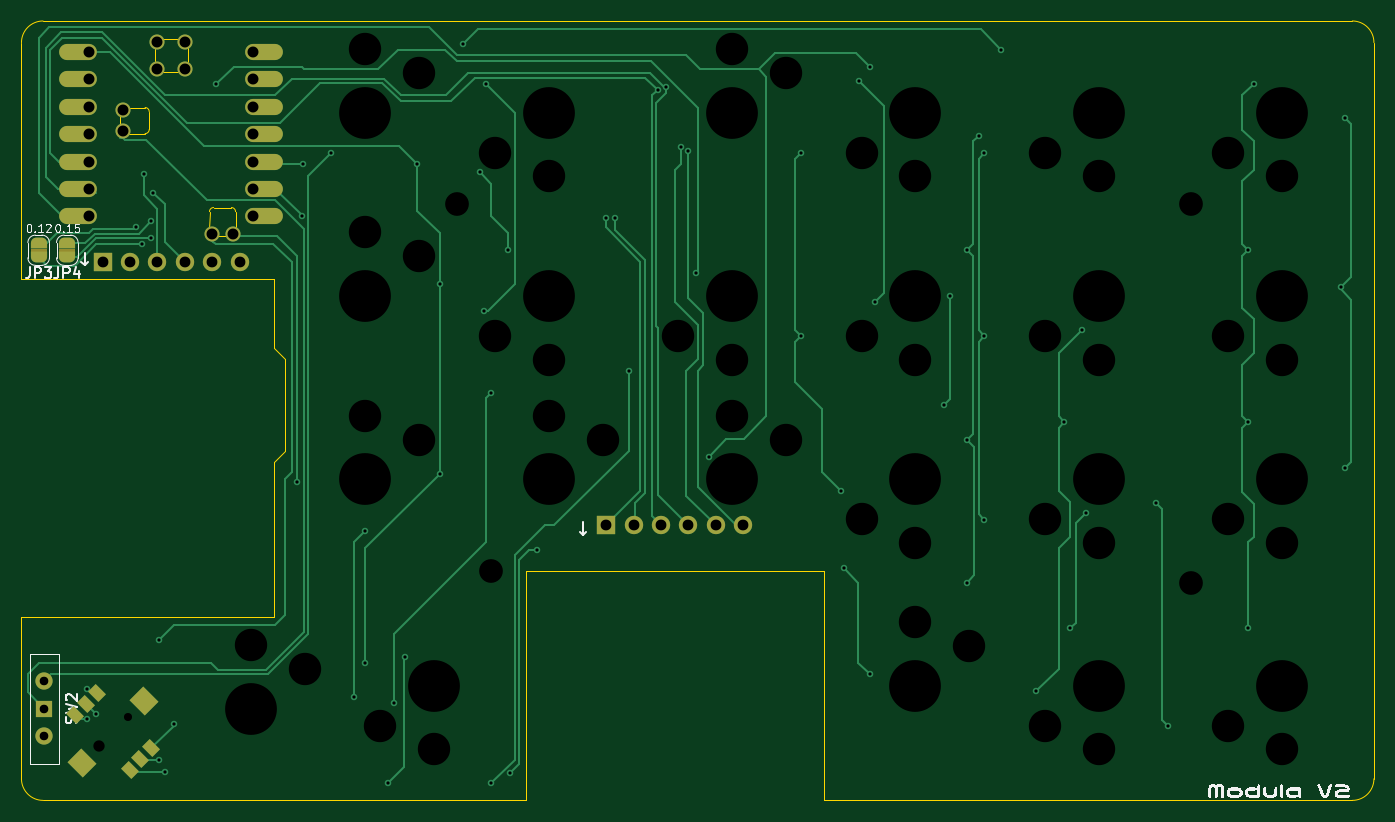
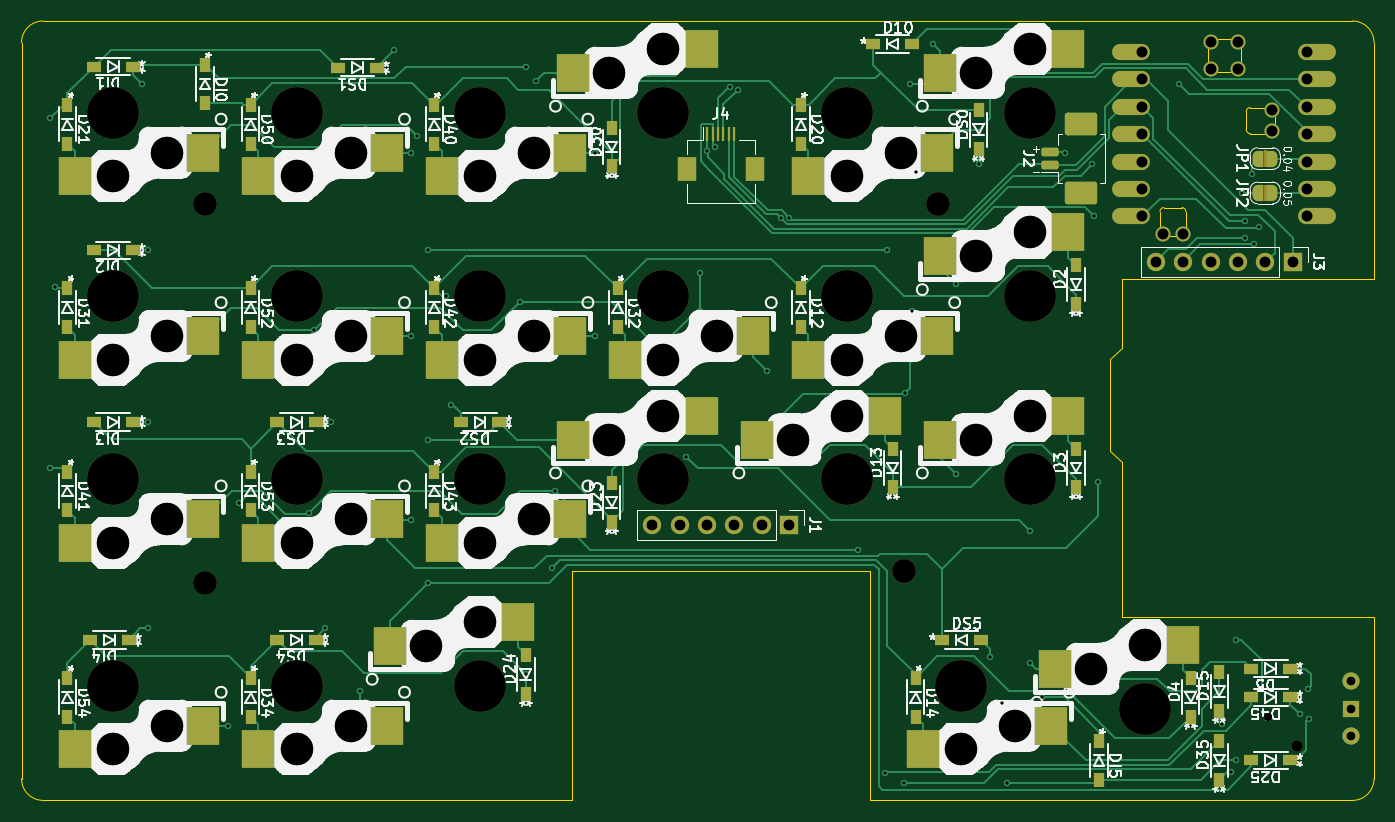
Circuit board: 9 layer files. Board 125.4 x 72.2 mm.
- bottom_copper: Shield_R-CuBottom.gbr (41927 bytes)
- top_copper: Shield_R-CuTop.gbr (22076 bytes)
- outline: Shield_R-EdgeCuts.gbr (3098 bytes)
- bottom_mask: Shield_R-MaskBottom.gbr (11071 bytes)
- top_mask: Shield_R-MaskTop.gbr (3577 bytes)
- drill: Shield_R-NPTH.drl (1783 bytes)
- drill: Shield_R-PTH.drl (2272 bytes)
- bottom_silk: Shield_R-SilkBottom.gbr (215927 bytes)
- top_silk: Shield_R-SilkTop.gbr (27073 bytes)

=== bottom_copper: Shield_R-CuBottom.gbr (41927 bytes, source omitted) ===
=== top_copper: Shield_R-CuTop.gbr (22076 bytes, source omitted) ===
=== outline: Shield_R-EdgeCuts.gbr ===
%TF.GenerationSoftware,KiCad,Pcbnew,9.0.7*%
%TF.CreationDate,2026-05-02T22:52:51+09:00*%
%TF.ProjectId,Shield_R,53686965-6c64-45f5-922e-6b696361645f,rev?*%
%TF.SameCoordinates,Original*%
%TF.FileFunction,Profile,NP*%
%FSLAX46Y46*%
G04 Gerber Fmt 4.6, Leading zero omitted, Abs format (unit mm)*
G04 Created by KiCad (PCBNEW 9.0.7) date 2026-05-02 22:52:51*
%MOMM*%
%LPD*%
G01*
G04 APERTURE LIST*
%TA.AperFunction,Profile*%
%ADD10C,0.050000*%
%TD*%
%TA.AperFunction,Profile*%
%ADD11C,0.120000*%
%TD*%
G04 APERTURE END LIST*
D10*
X-2125000Y-76500000D02*
X21250000Y-76500000D01*
X22312500Y-52593750D02*
X21250000Y-51531250D01*
X-125000Y-93500000D02*
X44625000Y-93500000D01*
X44625000Y-93500000D02*
X44625000Y-72250000D01*
X123250000Y-23250000D02*
X123250000Y-91500000D01*
X121250000Y-21250000D02*
G75*
G02*
X123250000Y-23250000I0J-2000000D01*
G01*
X-2125000Y-91500000D02*
X-2125000Y-76500000D01*
X-125000Y-21250000D02*
X121250000Y-21250000D01*
X22312500Y-52593750D02*
X22312500Y-61093750D01*
X21250000Y-76500000D02*
X21250000Y-62156250D01*
X123250000Y-91500000D02*
G75*
G02*
X121250000Y-93500000I-2000000J0D01*
G01*
X21250000Y-51531250D02*
X21250000Y-45156250D01*
X21250000Y-45156250D02*
X-2125000Y-45156250D01*
X-2125000Y-45156250D02*
X-2125000Y-23250000D01*
X44625000Y-72250000D02*
X72250000Y-72250000D01*
X72250000Y-72250000D02*
X72250000Y-93500000D01*
X22312500Y-61093750D02*
X21250000Y-62156250D01*
X-125000Y-93500000D02*
G75*
G02*
X-2125000Y-91500000I-1J1999999D01*
G01*
X121250000Y-93500000D02*
X72250000Y-93500000D01*
X-2125000Y-23250000D02*
G75*
G02*
X-125000Y-21250000I1999999J1D01*
G01*
D11*
%TO.C,U1*%
X7051000Y-31001200D02*
X7051000Y-29959800D01*
X7736800Y-29274000D02*
X9337000Y-29274000D01*
X9337000Y-31687000D02*
X7736800Y-31687000D01*
X9718000Y-29655000D02*
X9718000Y-31306000D01*
X10226000Y-25286200D02*
X10226000Y-23609800D01*
X10911800Y-22924000D02*
X12588200Y-22924000D01*
X10911800Y-25972000D02*
X12588200Y-25972000D01*
X13274000Y-25286200D02*
X13274000Y-23609800D01*
X15306000Y-40526200D02*
X15306500Y-38926000D01*
X15687500Y-38545000D02*
X17338500Y-38545000D01*
X17033200Y-41212000D02*
X15991800Y-41212000D01*
X17719500Y-38926000D02*
X17719000Y-40526200D01*
X7051000Y-31001200D02*
G75*
G02*
X7736800Y-31687000I247753J-438047D01*
G01*
X7736800Y-29274000D02*
G75*
G02*
X7051000Y-29959800I-438047J-247753D01*
G01*
X9337000Y-29274000D02*
G75*
G02*
X9718000Y-29655000I1J-380999D01*
G01*
X9718000Y-31306000D02*
G75*
G02*
X9337000Y-31687000I-380999J-1D01*
G01*
X10226000Y-25286200D02*
G75*
G02*
X10911800Y-25972000I247753J-438047D01*
G01*
X10911800Y-22924000D02*
G75*
G02*
X10226000Y-23609800I-438047J-247753D01*
G01*
X12588200Y-25972000D02*
G75*
G02*
X13274000Y-25286200I438047J247753D01*
G01*
X13274000Y-23609800D02*
G75*
G02*
X12588200Y-22924000I-247750J438050D01*
G01*
X15306000Y-40526200D02*
G75*
G02*
X15991800Y-41212000I247750J-438050D01*
G01*
X15306500Y-38926000D02*
G75*
G02*
X15687500Y-38545000I381000J0D01*
G01*
X17033200Y-41212000D02*
G75*
G02*
X17719000Y-40526200I438050J247750D01*
G01*
X17338500Y-38545000D02*
G75*
G02*
X17719500Y-38926000I0J-381000D01*
G01*
%TD*%
M02*

=== bottom_mask: Shield_R-MaskBottom.gbr (11071 bytes, source omitted) ===
=== top_mask: Shield_R-MaskTop.gbr ===
%TF.GenerationSoftware,KiCad,Pcbnew,9.0.7*%
%TF.CreationDate,2026-05-02T22:52:51+09:00*%
%TF.ProjectId,Shield_R,53686965-6c64-45f5-922e-6b696361645f,rev?*%
%TF.SameCoordinates,Original*%
%TF.FileFunction,Soldermask,Top*%
%TF.FilePolarity,Negative*%
%FSLAX46Y46*%
G04 Gerber Fmt 4.6, Leading zero omitted, Abs format (unit mm)*
G04 Created by KiCad (PCBNEW 9.0.7) date 2026-05-02 22:52:51*
%MOMM*%
%LPD*%
G01*
G04 APERTURE LIST*
G04 Aperture macros list*
%AMRotRect*
0 Rectangle, with rotation*
0 The origin of the aperture is its center*
0 $1 length*
0 $2 width*
0 $3 Rotation angle, in degrees counterclockwise*
0 Add horizontal line*
21,1,$1,$2,0,0,$3*%
%AMFreePoly0*
4,1,23,0.500000,-0.750000,0.000000,-0.750000,0.000000,-0.745722,-0.065263,-0.745722,-0.191342,-0.711940,-0.304381,-0.646677,-0.396677,-0.554381,-0.461940,-0.441342,-0.495722,-0.315263,-0.495722,-0.250000,-0.500000,-0.250000,-0.500000,0.250000,-0.495722,0.250000,-0.495722,0.315263,-0.461940,0.441342,-0.396677,0.554381,-0.304381,0.646677,-0.191342,0.711940,-0.065263,0.745722,0.000000,0.745722,
0.000000,0.750000,0.500000,0.750000,0.500000,-0.750000,0.500000,-0.750000,$1*%
%AMFreePoly1*
4,1,23,0.000000,0.745722,0.065263,0.745722,0.191342,0.711940,0.304381,0.646677,0.396677,0.554381,0.461940,0.441342,0.495722,0.315263,0.495722,0.250000,0.500000,0.250000,0.500000,-0.250000,0.495722,-0.250000,0.495722,-0.315263,0.461940,-0.441342,0.396677,-0.554381,0.304381,-0.646677,0.191342,-0.711940,0.065263,-0.745722,0.000000,-0.745722,0.000000,-0.750000,-0.500000,-0.750000,
-0.500000,0.750000,0.000000,0.750000,0.000000,0.745722,0.000000,0.745722,$1*%
G04 Aperture macros list end*
%ADD10FreePoly0,270.000000*%
%ADD11FreePoly1,270.000000*%
%ADD12O,3.500000X1.500000*%
%ADD13C,1.397000*%
%ADD14RotRect,2.000000X1.800000X315.000000*%
%ADD15RotRect,1.350000X1.000000X315.000000*%
%ADD16R,1.500000X1.500000*%
%ADD17C,1.600000*%
%ADD18R,1.700000X1.700000*%
%ADD19C,1.700000*%
G04 APERTURE END LIST*
%TO.C,JP4*%
G36*
X2875000Y-42350000D02*
G01*
X1375000Y-42350000D01*
X1375000Y-42650000D01*
X2875000Y-42650000D01*
X2875000Y-42350000D01*
G37*
%TO.C,JP3*%
G36*
X218750Y-42350000D02*
G01*
X-1281250Y-42350000D01*
X-1281250Y-42650000D01*
X218750Y-42650000D01*
X218750Y-42350000D01*
G37*
%TD*%
D10*
%TO.C,JP4*%
X2125000Y-41850000D03*
D11*
X2125000Y-43150000D03*
%TD*%
D12*
%TO.C,U1*%
X3130000Y-24130000D03*
X3130000Y-26670000D03*
X3130000Y-29210000D03*
X3130000Y-31750000D03*
X3130000Y-34290000D03*
X3130000Y-36830000D03*
X3130000Y-39370000D03*
X20370000Y-39370000D03*
X20370000Y-36830000D03*
X20370000Y-34290000D03*
X20370000Y-31750000D03*
X20370000Y-29210000D03*
X20370000Y-26670000D03*
X20370000Y-24130000D03*
D13*
X10480000Y-23178000D03*
X13020000Y-23178000D03*
X10480000Y-25718000D03*
X13020000Y-25718000D03*
X7305000Y-31433000D03*
X7305000Y-29528000D03*
X15560000Y-40958000D03*
X17465000Y-40958000D03*
%TD*%
D14*
%TO.C,SW1*%
X3511218Y-89988782D03*
X9238782Y-84261218D03*
D15*
X4854720Y-83589466D03*
X3847093Y-84597093D03*
X2839466Y-85604720D03*
X9910534Y-88645280D03*
X8902907Y-89652907D03*
X7895280Y-90660534D03*
%TD*%
D10*
%TO.C,JP3*%
X-531250Y-41850000D03*
D11*
X-531250Y-43150000D03*
%TD*%
D16*
%TO.C,SW2*%
X0Y-85000000D03*
D17*
X0Y-82460000D03*
X0Y-87540000D03*
%TD*%
D18*
%TO.C,J1*%
X52087500Y-68000000D03*
D19*
X54627500Y-68000000D03*
X57167500Y-68000000D03*
X59707500Y-68000000D03*
X62247500Y-68000000D03*
X64787500Y-68000000D03*
%TD*%
D18*
%TO.C,J3*%
X5400000Y-43562500D03*
D19*
X7940000Y-43562500D03*
X10480000Y-43562500D03*
X13020000Y-43562500D03*
X15560000Y-43562500D03*
X18100000Y-43562500D03*
%TD*%
M02*

=== drill: Shield_R-NPTH.drl ===
M48
; DRILL file {KiCad 9.0.7} date 2026-05-02T22:52:51+0900
; FORMAT={-:-/ absolute / inch / decimal}
; #@! TF.CreationDate,2026-05-02T22:52:51+09:00
; #@! TF.GenerationSoftware,Kicad,Pcbnew,9.0.7
; #@! TF.FileFunction,NonPlated,1,2,NPTH
FMAT,2
INCH
; #@! TA.AperFunction,NonPlated,NPTH,ComponentDrill
T1C0.0295
; #@! TA.AperFunction,NonPlated,NPTH,ComponentDrill
T2C0.0413
; #@! TA.AperFunction,NonPlated,NPTH,ComponentDrill
T3C0.0866
; #@! TA.AperFunction,NonPlated,NPTH,ComponentDrill
T4C0.1181
; #@! TA.AperFunction,NonPlated,NPTH,ComponentDrill
T5C0.1890
%
G90
G05
T1
X0.3039Y-3.3772
T2
X0.1981Y-3.483
T3
X1.5059Y-1.5059
X1.6314Y-2.8445
X4.1831Y-1.5059
X4.1831Y-2.8863
T4
X0.753Y-3.1142
X0.9498Y-3.2008
X1.1713Y-0.939
X1.1713Y-1.6083
X1.1713Y-2.2776
X1.2254Y-3.4085
X1.3681Y-1.0256
X1.3681Y-1.6949
X1.3681Y-2.3642
X1.4222Y-3.4951
X1.6437Y-1.3169
X1.6437Y-1.9862
X1.8406Y-1.4035
X1.8406Y-2.0728
X1.8406Y-2.2776
X2.0374Y-2.3642
X2.313Y-1.9862
X2.5098Y-0.939
X2.5098Y-2.0728
X2.5098Y-2.2776
X2.7067Y-1.0256
X2.7067Y-2.3642
X2.9823Y-1.3169
X2.9823Y-1.9862
X2.9823Y-2.6555
X3.1791Y-1.4035
X3.1791Y-2.0728
X3.1791Y-2.7421
X3.1791Y-3.0305
X3.376Y-3.1171
X3.6516Y-1.3169
X3.6516Y-1.9862
X3.6516Y-2.6555
X3.6516Y-3.4085
X3.8484Y-1.4035
X3.8484Y-2.0728
X3.8484Y-2.7421
X3.8484Y-3.4951
X4.3209Y-1.3169
X4.3209Y-1.9862
X4.3209Y-2.6555
X4.3209Y-3.4085
X4.5177Y-1.4035
X4.5177Y-2.0728
X4.5177Y-2.7421
X4.5177Y-3.4951
T5
X0.753Y-3.3465
X1.1713Y-1.1713
X1.1713Y-1.8406
X1.1713Y-2.5098
X1.4222Y-3.2628
X1.8406Y-1.1713
X1.8406Y-1.8406
X1.8406Y-2.5098
X2.5098Y-1.1713
X2.5098Y-1.8406
X2.5098Y-2.5098
X3.1791Y-1.1713
X3.1791Y-1.8406
X3.1791Y-2.5098
X3.1791Y-3.2628
X3.8484Y-1.1713
X3.8484Y-1.8406
X3.8484Y-2.5098
X3.8484Y-3.2628
X4.5177Y-1.1713
X4.5177Y-1.8406
X4.5177Y-2.5098
X4.5177Y-3.2628
M30

=== drill: Shield_R-PTH.drl ===
M48
; DRILL file {KiCad 9.0.7} date 2026-05-02T22:52:51+0900
; FORMAT={-:-/ absolute / inch / decimal}
; #@! TF.CreationDate,2026-05-02T22:52:51+09:00
; #@! TF.GenerationSoftware,Kicad,Pcbnew,9.0.7
; #@! TF.FileFunction,Plated,1,2,PTH
FMAT,2
INCH
; #@! TA.AperFunction,Plated,PTH,ViaDrill
T1C0.0118
; #@! TA.AperFunction,Plated,PTH,ComponentDrill
T2C0.0315
; #@! TA.AperFunction,Plated,PTH,ComponentDrill
T3C0.0394
; #@! TA.AperFunction,Plated,PTH,ComponentDrill
T4C0.0400
%
G90
G05
T1
X0.1542Y-3.3829
X0.1569Y-3.2733
X0.1882Y-3.3674
X0.3344Y-1.589
X0.3556Y-1.6523
X0.3632Y-1.3937
X0.389Y-1.5678
X0.389Y-1.6287
X0.3974Y-1.4641
X0.4183Y-3.0955
X0.4183Y-3.5347
X0.4392Y-3.5765
X0.4718Y-3.4028
X0.6275Y-1.0667
X0.9227Y-2.5193
X0.9385Y-1.5477
X0.9439Y-1.3595
X1.0458Y-1.3177
X1.1294Y-3.3052
X1.1713Y-2.6981
X1.1713Y-3.1791
X1.2549Y-3.6184
X1.2758Y-3.3255
X1.3177Y-3.1582
X1.3595Y-1.3595
X1.4432Y-1.796
X1.4432Y-2.4889
X1.5268Y-0.9203
X1.5896Y-1.388
X1.6026Y-1.8954
X1.6105Y-1.0667
X1.6288Y-2.1938
X1.6314Y-3.6184
X1.693Y-1.6732
X1.7004Y-3.5828
X1.7987Y-2.7656
X2.0497Y-1.5552
X2.0816Y-1.5567
X2.1334Y-2.1125
X2.2379Y-1.0876
X2.2678Y-1.0775
X2.3216Y-1.2968
X2.35Y-1.3103
X2.3779Y-1.7569
X2.4262Y-2.4262
X2.7608Y-1.3177
X2.7608Y-1.987
X2.9072Y-2.5517
X2.9177Y-2.834
X2.9737Y-1.0549
X3.0118Y-1.0039
X3.0118Y-3.221
X3.0327Y-1.8615
X3.2837Y-2.2379
X3.3046Y-1.8406
X3.3674Y-1.6732
X3.3674Y-2.3642
X3.3674Y-2.8863
X3.4092Y-1.2549
X3.4301Y-1.3177
X3.4301Y-1.987
X3.4301Y-2.6562
X3.4929Y-0.9412
X3.6184Y-3.2837
X3.7229Y-2.3007
X3.7438Y-3.0536
X3.7857Y-1.966
X3.8027Y-2.6314
X4.0576Y-2.5964
X4.0994Y-3.4092
X4.3922Y-1.6732
X4.3922Y-2.3007
X4.3922Y-3.0536
X4.4131Y-1.0667
X4.7309Y-1.8075
X4.7478Y-1.1922
X4.7478Y-2.468
T2
X0.0Y-3.2465
X0.0Y-3.3465
X0.0Y-3.4465
T3
X0.2126Y-1.7151
X0.3126Y-1.7151
X0.4126Y-1.7151
X0.5126Y-1.7151
X0.6126Y-1.7151
X0.7126Y-1.7151
X2.0507Y-2.6772
X2.1507Y-2.6772
X2.2507Y-2.6772
X2.3507Y-2.6772
X2.4507Y-2.6772
X2.5507Y-2.6772
T4
X0.1626Y-0.95
X0.1626Y-1.05
X0.1626Y-1.15
X0.1626Y-1.25
X0.1626Y-1.35
X0.1626Y-1.45
X0.1626Y-1.55
X0.2876Y-1.1625
X0.2876Y-1.2375
X0.4126Y-0.9125
X0.4126Y-1.0125
X0.5126Y-0.9125
X0.5126Y-1.0125
X0.6126Y-1.6125
X0.6876Y-1.6125
X0.7626Y-0.95
X0.7626Y-1.05
X0.7626Y-1.15
X0.7626Y-1.25
X0.7626Y-1.35
X0.7626Y-1.45
X0.7626Y-1.55
M30

=== bottom_silk: Shield_R-SilkBottom.gbr (215927 bytes, source omitted) ===
=== top_silk: Shield_R-SilkTop.gbr (27073 bytes, source omitted) ===
